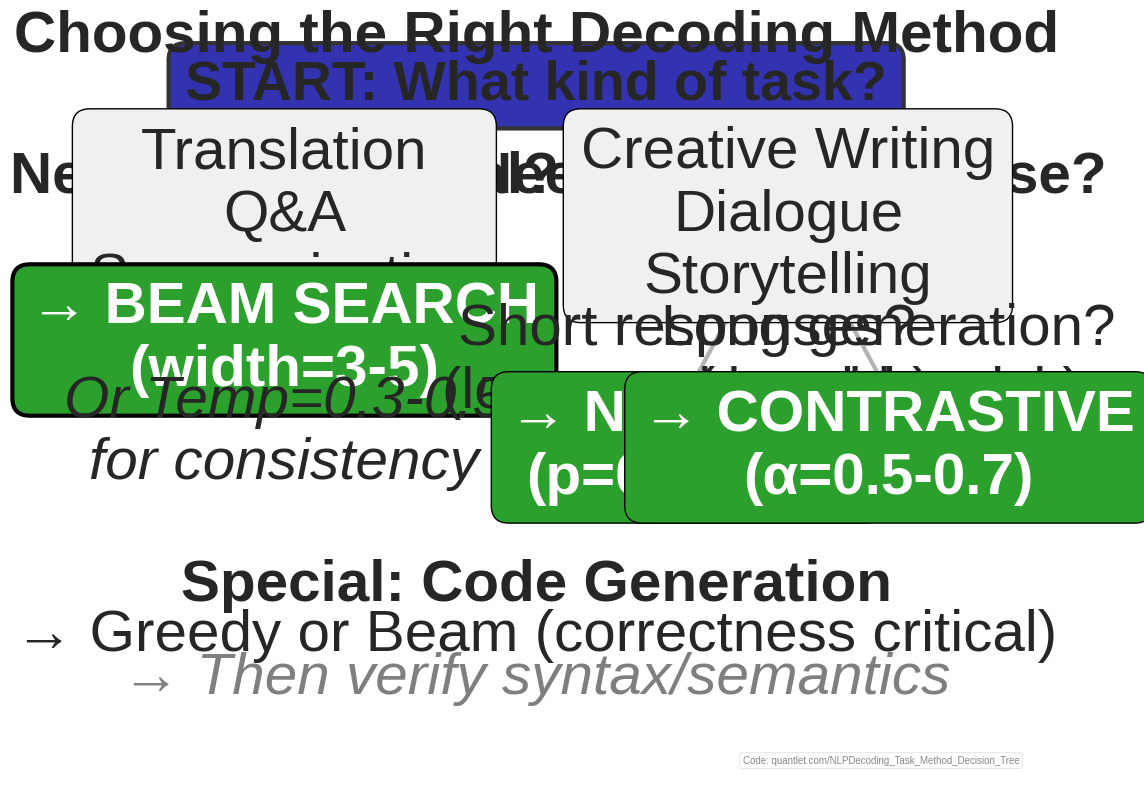

The matplotlib source for this figure:
"""
Task to method decision tree

Generated chart: task_method_decision_tree_bsc.pdf
Part of Week 9: NLP Decoding Strategies
"""

# QuantLet Metadata
QUANTLET_URL = "https://quantlet.com/NLPDecoding_Taskmethoddecisiontree"


import matplotlib
matplotlib.use('Agg')
import matplotlib.pyplot as plt
import matplotlib.patches as patches
from matplotlib.patches import FancyBboxPatch, Rectangle, Circle
import numpy as np
import seaborn as sns
try:
    from scipy import interpolate
except ImportError:
    pass  # Not all scripts need scipy

# BSc Discovery Color Scheme
COLOR_MAIN = '#333333'
COLOR_ACCENT = '#3333B2'
COLOR_LAVENDER = '#ADADC0'
COLOR_LAVENDER2 = '#C1C1E8'
COLOR_BLUE = '#0066CC'
COLOR_GRAY = '#7F7F7F'
COLOR_LIGHT = '#F0F0F0'
COLOR_RED = '#D62728'
COLOR_GREEN = '#2CA02C'
COLOR_ORANGE = '#FF7F0E'

plt.style.use('seaborn-v0_8-whitegrid')

FONTSIZE_TITLE = 36
FONTSIZE_LABEL = 30
FONTSIZE_TICK = 28
FONTSIZE_ANNOTATION = 28
FONTSIZE_LEGEND = 26
FONTSIZE_TEXT = 30
FONTSIZE_SMALL = 24

def set_minimalist_style(ax):
    """Apply minimalist styling"""
    ax.spines['top'].set_visible(False)
    ax.spines['right'].set_visible(False)
    ax.spines['left'].set_color(COLOR_ACCENT)
    ax.spines['bottom'].set_color(COLOR_ACCENT)
    ax.spines['left'].set_linewidth(2)
    ax.spines['bottom'].set_linewidth(2)
    ax.tick_params(colors=COLOR_MAIN, which='both', labelsize=FONTSIZE_TICK, width=2, length=6)
    ax.grid(True, alpha=0.25, linestyle='--', linewidth=3, color=COLOR_LAVENDER)
    ax.set_facecolor('white')


def generate_task_method_decision_tree():
    """Flowchart from task characteristics to recommended method"""
    fig, ax = plt.subplots(figsize=(12, 8))

    # Decision tree structure
    ax.text(0.5, 0.95, 'START: What kind of task?', ha='center', fontsize=40, weight='bold',
           bbox=dict(boxstyle='round', facecolor=COLOR_ACCENT, edgecolor=COLOR_MAIN, linewidth=3))

    # First split: Deterministic vs Creative
    ax.text(0.25, 0.82, 'Need exact/factual?', ha='center', fontsize=42, weight='bold')
    ax.text(0.75, 0.82, 'Need creative/diverse?', ha='center', fontsize=42, weight='bold')

    # Left branch: Deterministic tasks
    ax.text(0.25, 0.68, 'Translation\nQ&A\nSummarization', ha='center', fontsize=42,
           bbox=dict(boxstyle='round', facecolor=COLOR_LIGHT))
    ax.text(0.25, 0.55, '→ BEAM SEARCH\n(width=3-5)', ha='center', fontsize=42, weight='bold',
           color='white', bbox=dict(boxstyle='round', facecolor=COLOR_GREEN, linewidth=3))
    ax.text(0.25, 0.42, 'Or Temp=0.3-0.5\nfor consistency', ha='center', fontsize=42, style='italic')

    # Right branch: Creative tasks
    ax.text(0.75, 0.68, 'Creative Writing\nDialogue\nStorytelling', ha='center', fontsize=42,
           bbox=dict(boxstyle='round', facecolor=COLOR_LIGHT))

    # Second split: With/without repetition risk
    ax.text(0.65, 0.52, 'Short responses?\n(low repetition risk)', ha='center', fontsize=42)
    ax.text(0.65, 0.40, '→ NUCLEUS\n(p=0.9-0.95)', ha='center', fontsize=42, weight='bold',
           color='white', bbox=dict(boxstyle='round', facecolor=COLOR_GREEN))

    ax.text(0.85, 0.52, 'Long generation?\n(repetition risk)', ha='center', fontsize=42)
    ax.text(0.85, 0.40, '→ CONTRASTIVE\n(α=0.5-0.7)', ha='center', fontsize=42, weight='bold',
           color='white', bbox=dict(boxstyle='round', facecolor=COLOR_GREEN))

    # Special case: Code generation
    ax.text(0.5, 0.25, 'Special: Code Generation', ha='center', fontsize=42, weight='bold')
    ax.text(0.5, 0.18, '→ Greedy or Beam (correctness critical)', ha='center', fontsize=42)
    ax.text(0.5, 0.12, '→ Then verify syntax/semantics', ha='center', fontsize=42, style='italic', color=COLOR_GRAY)

    # Draw connecting lines
    ax.plot([0.5, 0.25], [0.93, 0.84], 'k-', alpha=0.3, linewidth=3)
    ax.plot([0.5, 0.75], [0.93, 0.84], 'k-', alpha=0.3, linewidth=3)
    ax.plot([0.25, 0.25], [0.80, 0.70], 'k-', alpha=0.3, linewidth=3)
    ax.plot([0.75, 0.65], [0.80, 0.70], 'k-', alpha=0.3, linewidth=3)
    ax.plot([0.75, 0.65], [0.80, 0.54], 'k-', alpha=0.3, linewidth=3)
    ax.plot([0.75, 0.85], [0.80, 0.54], 'k-', alpha=0.3, linewidth=3)

    ax.set_xlim(0, 1)
    ax.set_ylim(0, 1)
    ax.axis('off')
    ax.set_title('Choosing the Right Decoding Method', fontsize=42, weight='bold')

    plt.tight_layout()
    # Add QuantLet attribution
    ax.text(0.98, 0.02, 'Code: quantlet.com/NLPDecoding_Task_Method_Decision_Tree',
            transform=ax.transAxes,
            ha='right', va='bottom',
            fontsize=7, color='#888888',
            bbox=dict(boxstyle='round,pad=0.3', facecolor='white',
                      edgecolor='#CCCCCC', alpha=0.7, linewidth=0.5))
    plt.savefig('./task_method_decision_tree_bsc.pdf', dpi=300, bbox_inches='tight')
    plt.close()
    print("Generated: task_method_decision_tree_bsc.pdf")

if __name__ == "__main__":
    generate_task_method_decision_tree()
    print(f"Generated task_method_decision_tree_bsc.pdf")
